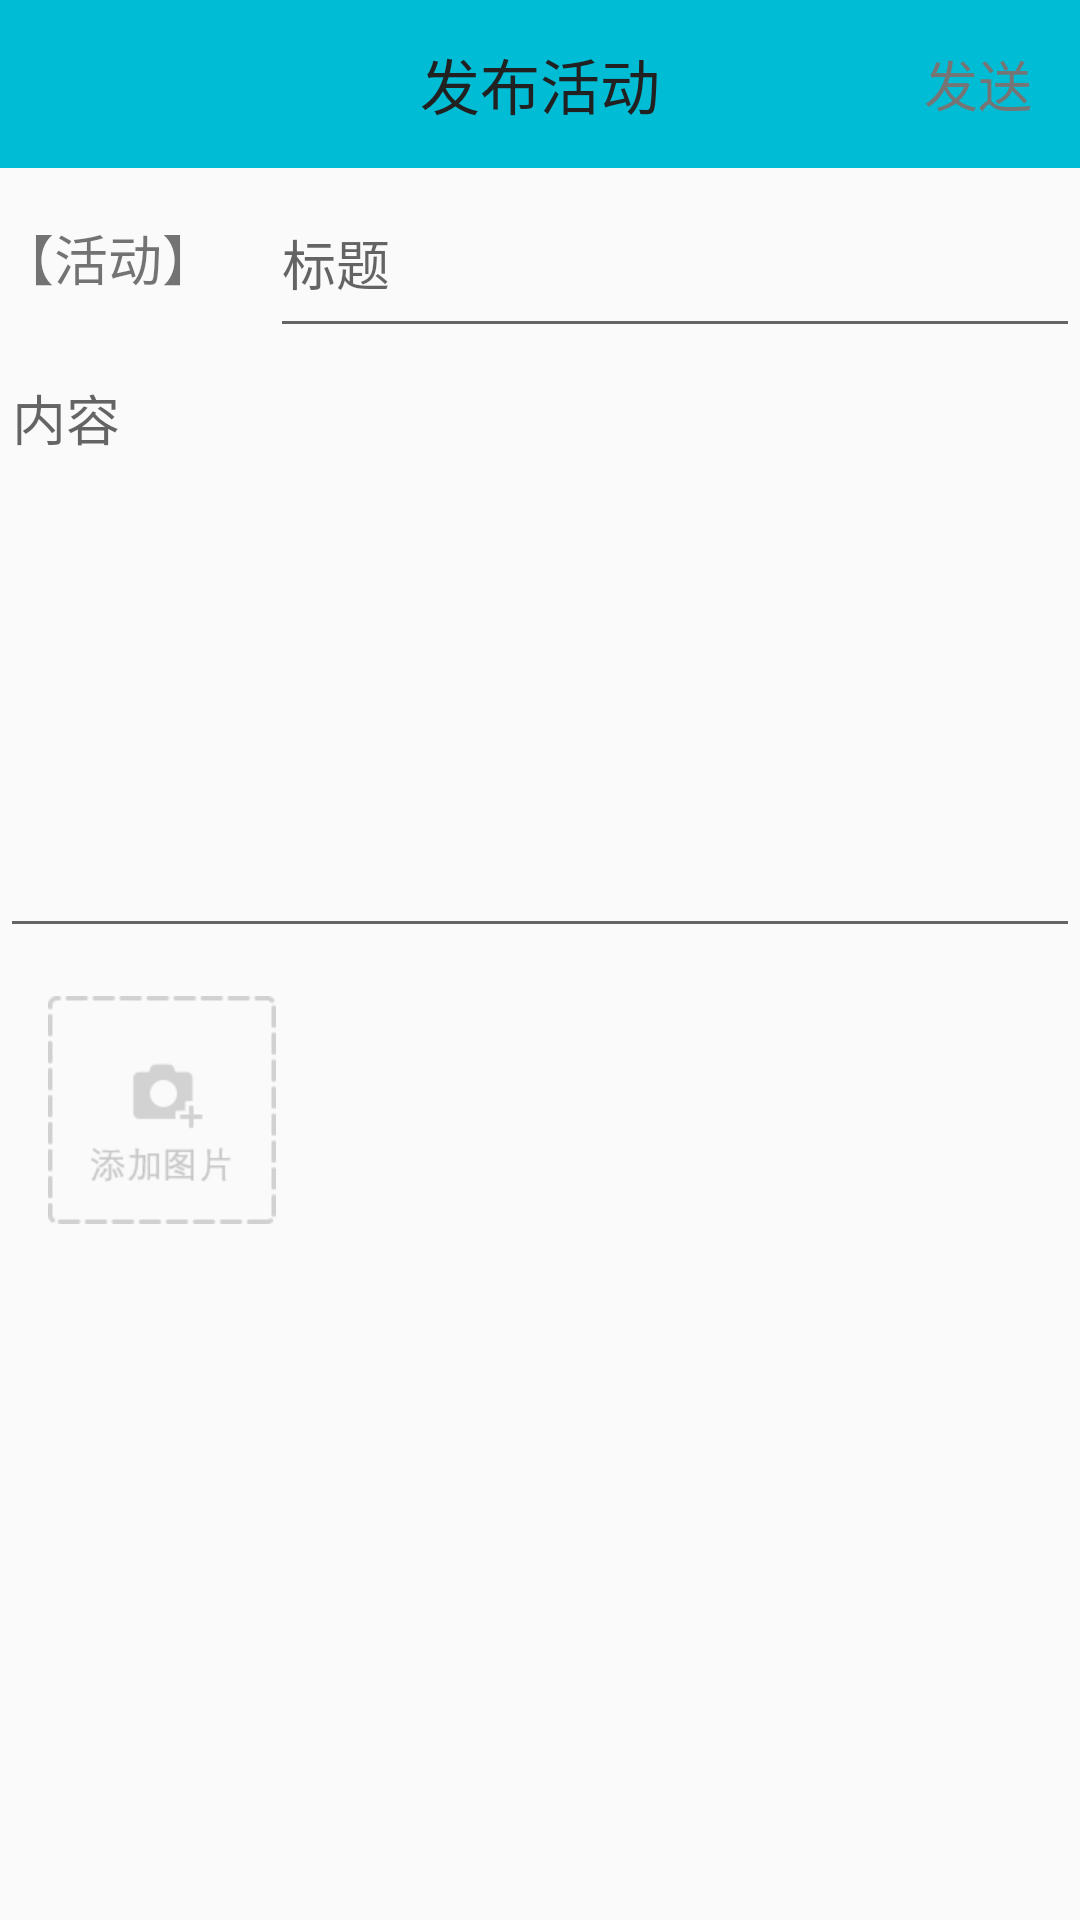

Produce the Android XML layout that renders to this screen, including the resource entries it uses.
<!-- AndroidManifest.xml: application theme AppTheme -->
<!-- res/layout/fragment_activity_sendtopic_item.xml -->
<?xml version="1.0" encoding="utf-8"?>
<LinearLayout xmlns:android="http://schemas.android.com/apk/res/android"
    xmlns:app="http://schemas.android.com/apk/res-auto"
    android:layout_width="match_parent"
    android:layout_height="match_parent"
    android:orientation="vertical">

    <android.support.v7.widget.Toolbar
        android:id="@+id/id_fragment_activity_sendtopic_toolbar"
        app:popupTheme="@style/ThemeOverlay.AppCompat.Light"
        app:theme="@style/ThemeOverlay.AppCompat.ActionBar"
        android:layout_width="match_parent"
        android:layout_height="wrap_content"
        android:background="?attr/colorPrimary"
        android:minHeight="?attr/actionBarSize">

        <TextView
            android:id="@+id/id_fragment_activity_sendtopic_toolbar_title"
            android:layout_width="wrap_content"
            android:layout_height="wrap_content"
            android:layout_gravity="center"
            android:text="发布活动"
            android:textColor="@color/primary_text"
            android:textSize="@dimen/text_size_large" />


        <TextView
            android:id="@+id/id_fragment_activity_sendtopic_sendbtn"
            android:layout_width="wrap_content"
            android:layout_height="wrap_content"
            android:layout_gravity="right"
            android:layout_marginRight="@dimen/activity_horizontal_margin"
            android:text="发送"
            android:textColor="@color/secondary_text"
            android:textSize="@dimen/text_size_medium" />
    </android.support.v7.widget.Toolbar>


    <LinearLayout
        android:layout_width="match_parent"
        android:layout_height="60dp">
        <TextView
            android:id="@+id/id_fragment_activity_sendtopic_type_title"
            android:layout_width="0dp"
            android:layout_weight="1"
            android:layout_gravity="center_vertical|center_horizontal"
            android:layout_height="wrap_content"
            android:text="【活动】"
            android:textSize="@dimen/text_size_medium"
            />

        <EditText
            android:hint="标题"
            android:id="@+id/id_fragment_activity_sendtopic_title"
            android:textColor="@color/secondary_text"
            android:layout_width="0dp"
            android:layout_weight="3"
            android:maxLines="1"
            android:layout_height="match_parent" />

    </LinearLayout>


    <EditText
        android:layout_width="match_parent"
        android:layout_height="200dp"
        android:hint="内容"
        android:id="@+id/id_fragment_activity_sendtopic_content"
        android:gravity="start"
     />


   <LinearLayout
       android:layout_width="match_parent"
       android:layout_height="wrap_content">

       <RelativeLayout
           android:layout_width="wrap_content"
           android:layout_margin="@dimen/activity_horizontal_margin"
           android:layout_height="wrap_content">

           <ImageView
               android:id="@+id/id_fragment_activity_sendtopic_addpicture"
               android:layout_width="wrap_content"
               android:layout_height="wrap_content"
               android:src="@mipmap/addpicture"
               />

           <android.support.v7.widget.RecyclerView
               android:layout_below="@+id/id_fragment_activity_sendtopic_addpicture"
               android:id="@+id/id_fragment_activity_sendtopic_photos"
               android:layout_width="match_parent"
               android:layout_height="match_parent"
               />

       </RelativeLayout>


   </LinearLayout>



</LinearLayout>
<!-- resources referenced by this layout -->
<resources>
  <color name="primary_text">#212121</color>
  <color name="secondary_text">#757575</color>
  <dimen name="activity_horizontal_margin">16dp</dimen>
  <dimen name="text_size_large">20sp</dimen>
  <dimen name="text_size_medium">18sp</dimen>
  <!-- mipmap addpicture: png bitmap (mipmap-xhdpi, 2588 bytes) -->
  <style name="AppTheme" parent="MyThemeBlue" />
  <style name="MyThemeBlue" parent="Theme.AppCompat.Light.DarkActionBar">
  
          
          <item name="colorPrimary">@color/colorPrimary</item>
          <item name="colorPrimaryDark">@color/colorPrimaryDark</item>
          <item name="colorAccent">@color/colorAccent</item>
          
          <item name="android:textColorPrimary">@color/primary_light</item>
          <item name="windowNoTitle">true</item>
          <item name="windowActionBar">false</item>
  
  
      </style>
  <color name="colorPrimary">#00BCD4</color>
  <color name="colorPrimaryDark">#0097A7</color>
  <color name="colorAccent">#00BCD4</color>
  <color name="primary_light">#B2EBF2</color>
</resources>
